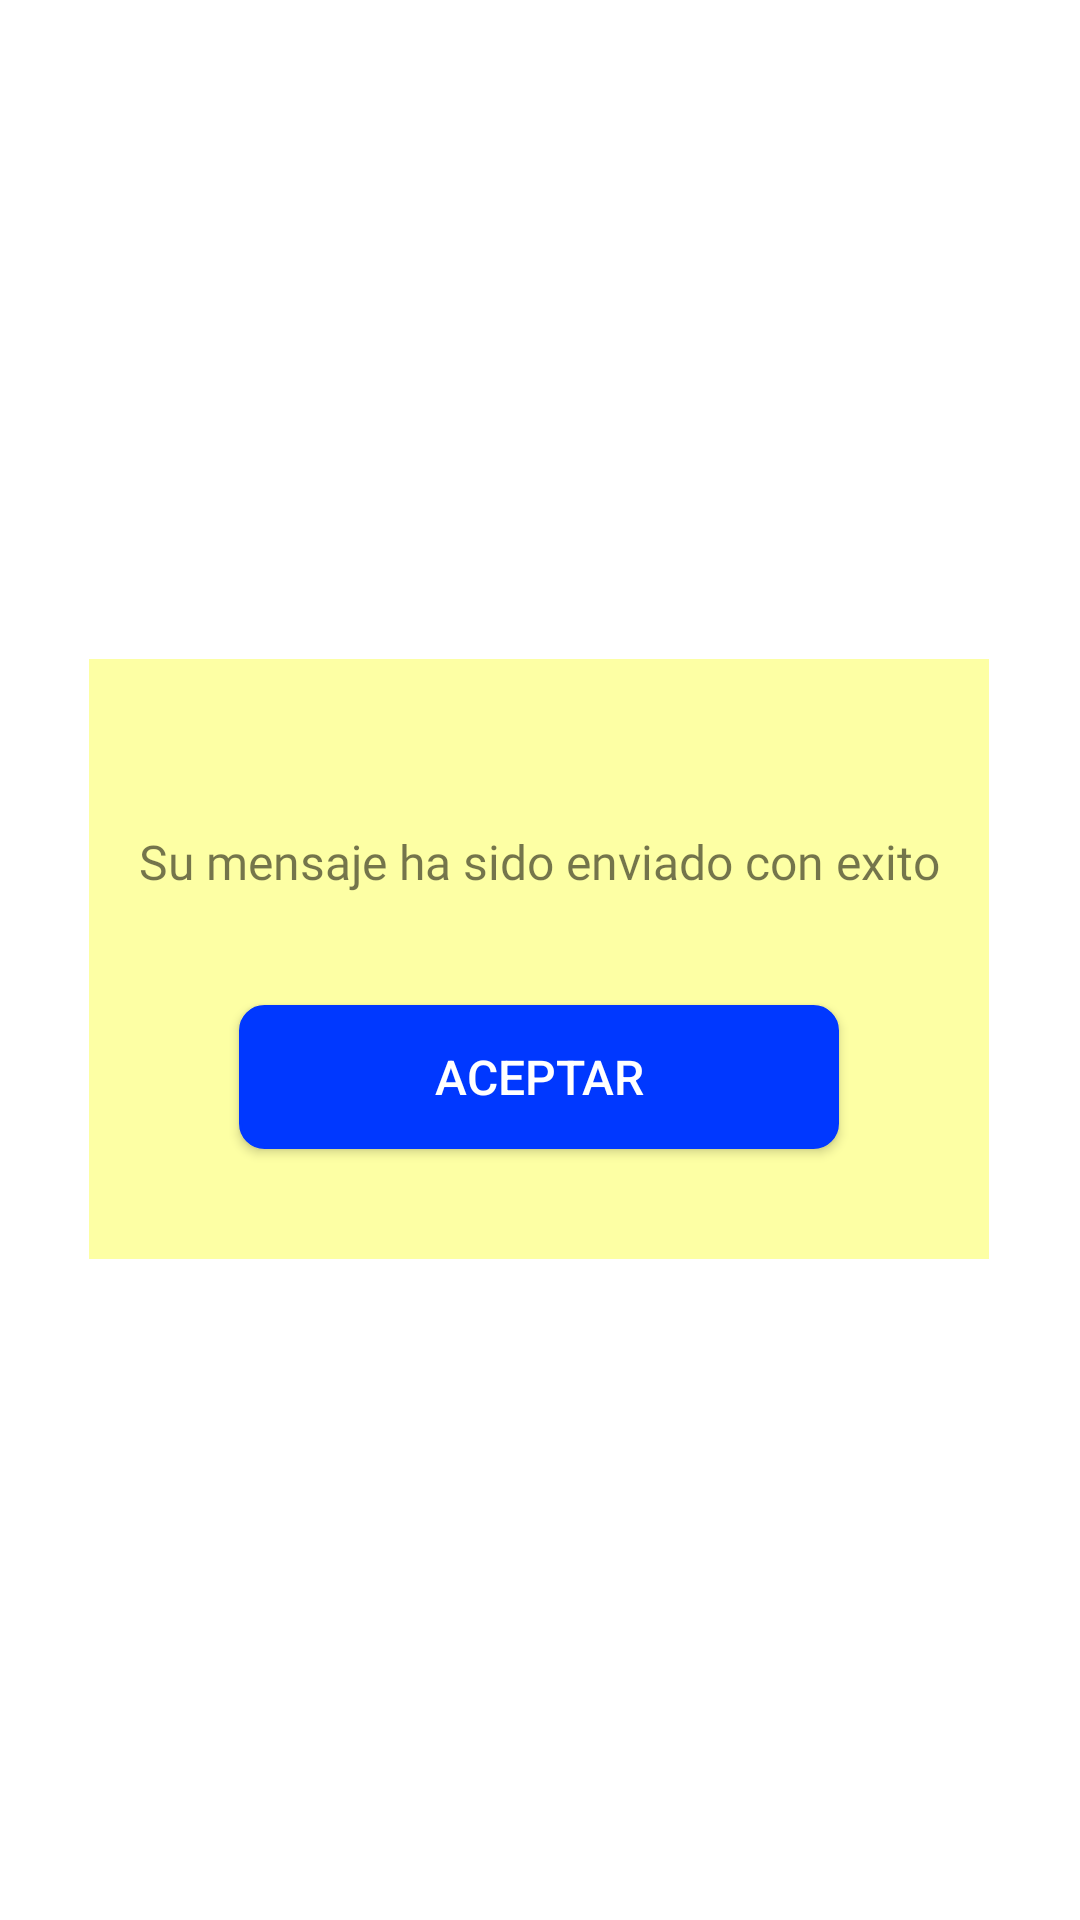

Here is an Android app screen rendered from its layout file. Give the layout XML and the strings, colors and styles it references.
<!-- AndroidManifest.xml: application theme Theme.ONGAndroid -->
<!-- res/layout/modal_dialog.xml -->
<?xml version="1.0" encoding="utf-8"?>
<androidx.constraintlayout.widget.ConstraintLayout xmlns:android="http://schemas.android.com/apk/res/android"
    xmlns:app="http://schemas.android.com/apk/res-auto"
    xmlns:tools="http://schemas.android.com/tools"
    android:layout_width="match_parent"
    android:layout_height="match_parent">

    <androidx.constraintlayout.widget.ConstraintLayout
        android:layout_width="300dp"
        android:layout_height="200dp"
        app:layout_constraintBottom_toBottomOf="parent"
        app:layout_constraintEnd_toEndOf="parent"
        app:layout_constraintHorizontal_bias="0.495"
        app:layout_constraintStart_toStartOf="parent"
        app:layout_constraintTop_toTopOf="parent"
        app:layout_constraintVertical_bias="0.499"
        android:background="@color/testimonial_card_background"
        >

        <TextView
            android:id="@+id/dialog_textView"
            android:layout_width="0dp"
            android:layout_height="wrap_content"
            android:text="Su mensaje ha sido enviado con exito"
            android:textSize="16sp"
            android:textAlignment="center"
            android:fontFamily="@font/poppins_bold"
            app:layout_constraintBottom_toBottomOf="parent"
            app:layout_constraintEnd_toEndOf="parent"
            app:layout_constraintHorizontal_bias="0.0"
            app:layout_constraintStart_toStartOf="parent"
            app:layout_constraintTop_toTopOf="parent"
            app:layout_constraintVertical_bias="0.317" />

        <Button
            android:id="@+id/dialog_button"
            android:layout_width="200dp"
            android:text="Aceptar"
            android:textSize="16sp"
            android:textColor="@color/white"
            android:layout_height="wrap_content"
            app:layout_constraintBottom_toBottomOf="parent"
            app:layout_constraintEnd_toEndOf="parent"
            app:layout_constraintStart_toStartOf="parent"
            app:layout_constraintTop_toBottomOf="@+id/dialog_textView"
            android:background="@drawable/btn_blue_button"/>

    </androidx.constraintlayout.widget.ConstraintLayout>

</androidx.constraintlayout.widget.ConstraintLayout>
<!-- resources referenced by this layout -->
<resources>
  <color name="testimonial_card_background">#FDFFA4</color>
  <color name="white">#FFFFFFFF</color>
  <!-- drawable btn_blue_button (drawable) -->
  <?xml version="1.0" encoding="utf-8"?>
  <shape xmlns:android="http://schemas.android.com/apk/res/android" android:shape="rectangle">
      <stroke
          android:width="1dp"
          android:color="@color/buttonBlue"/>
      <corners android:radius="8dp"/>
      <padding
          android:top="10dp"
          android:bottom="10dp"
          android:left="16dp"
          android:right="16dp"/>
      <size android:width="146dp"
          android:height="40dp"/>
      <solid android:color="@color/buttonBlue"/>
  
  </shape>
  <style name="Theme.ONGAndroid" parent="Theme.MaterialComponents.DayNight.NoActionBar">
          
          <item name="colorPrimary">@color/purple_500</item>
          <item name="colorPrimaryVariant">@color/white</item>
          <item name="colorOnPrimary">@color/black</item>
          
          <item name="colorSecondary">@color/teal_200</item>
          <item name="colorSecondaryVariant">@color/teal_700</item>
          <item name="colorOnSecondary">@color/black</item>
          
          <item name="android:statusBarColor" tools:targetApi="l">?attr/colorPrimaryVariant</item>
          <item name="android:windowTranslucentStatus">true</item>
          
      </style>
  <color name="buttonBlue">#0038FF</color>
  <color name="purple_500">#FF6200EE</color>
  <color name="black">#FF000000</color>
  <color name="teal_200">#FF03DAC5</color>
  <color name="teal_700">#FF018786</color>
</resources>
